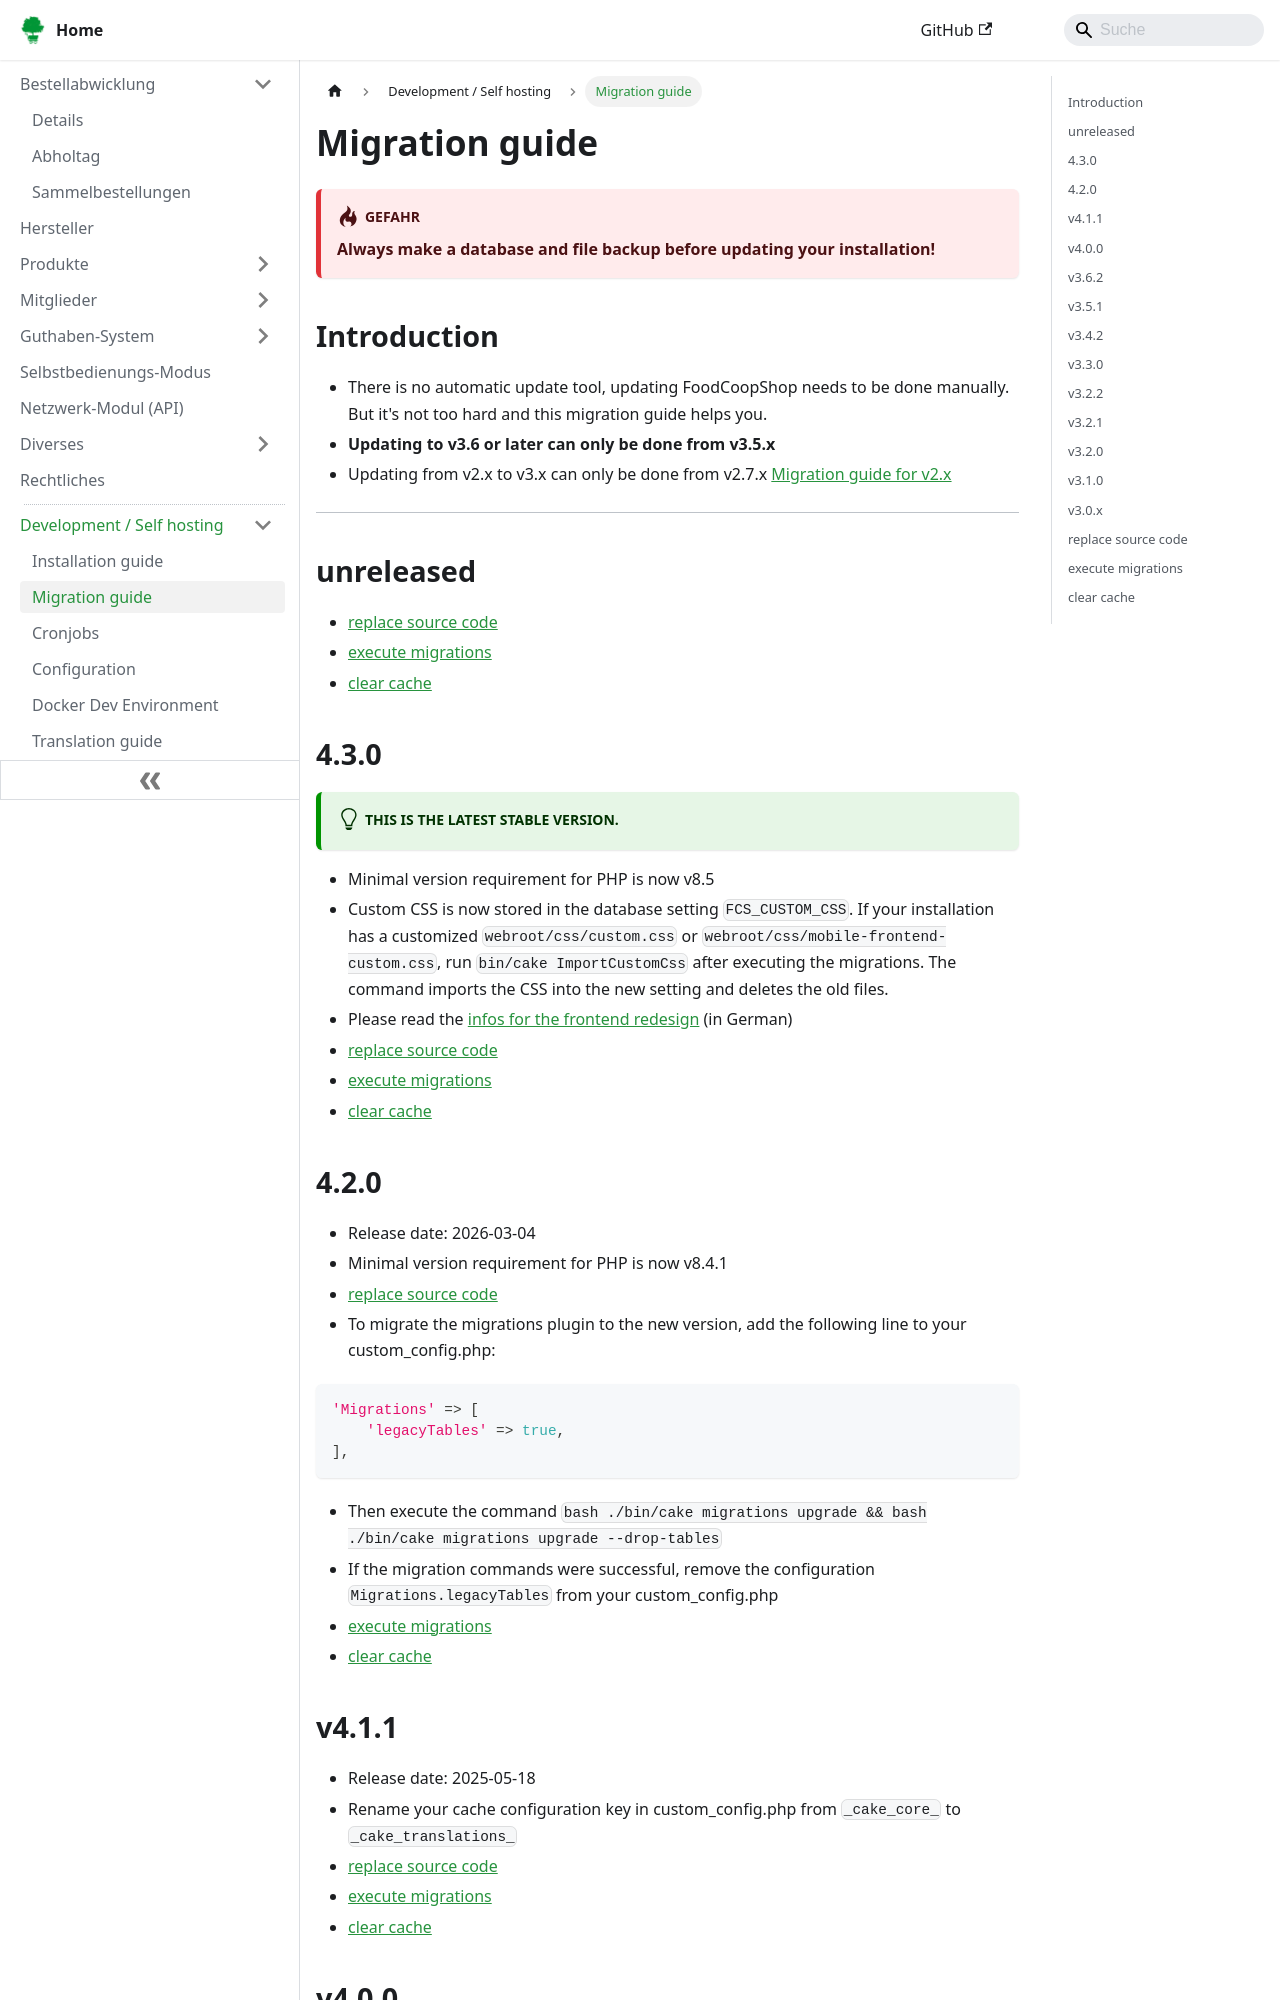

repository: foodcoopshop/foodcoopshop.github.io · page: dev/migration-guide/index.html · generator: docusaurus

# Migration guide

:::danger
**Always make a database and file backup before updating your installation!**
:::

## Introduction
* There is no automatic update tool, updating FoodCoopShop needs to be done manually. But it's not too hard and this migration guide helps you.
* **Updating to v3.6 or later can only be done from v3.5.x**
* Updating from v2.x to v3.x can only be done from v2.7.x [Migration guide for v2.x](/dev/migration-guide-v2)

* * *

## unreleased
* [replace source code](#replace-source-code)
* [execute migrations](#execute-migrations)
* [clear cache](#clear-cache)

## 4.3.0
:::tip[This is the latest stable version.]
:::

* Minimal version requirement for PHP is now v8.5
* Custom CSS is now stored in the database setting `FCS_CUSTOM_CSS`. If your installation has a customized `webroot/css/custom.css` or `webroot/css/mobile-frontend-custom.css`, run `bin/cake ImportCustomCss` after executing the migrations. The command imports the CSS into the new setting and deletes the old files.
* Please read the [infos for the frontend redesign](https://foodcoopshop.github.io/diverses/frontend-redesign) (in German)
* [replace source code](#replace-source-code)
* [execute migrations](#execute-migrations)
* [clear cache](#clear-cache)

## 4.2.0
* Release date: 2026-03-04
* Minimal version requirement for PHP is now v8.4.1
* [replace source code](#replace-source-code)
* To migrate the migrations plugin to the new version, add the following line to your custom_config.php:
```php
'Migrations' => [
    'legacyTables' => true,
],
```
* Then execute the command `bash ./bin/cake migrations upgrade && bash ./bin/cake migrations upgrade --drop-tables`
* If the migration commands were successful, remove the configuration `Migrations.legacyTables` from your custom_config.php
* [execute migrations](#execute-migrations)
* [clear cache](#clear-cache)

## v4.1.1
* Release date: 2025-05-18
* Rename your cache configuration key in custom_config.php from `_cake_core_` to `_cake_translations_`
* [replace source code](#replace-source-code)
* [execute migrations](#execute-migrations)
* [clear cache](#clear-cache)
